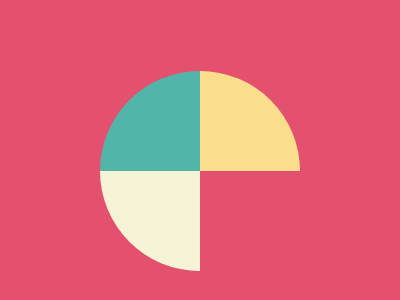

Give the HTML and CSS whose rendering is this image.

<div class="circle"></div>
<style>
  body {
    background: #E3516E;
    display: flex;
    justify-content: center;
    align-items: center;
  }
  .circle {
    background: conic-gradient(#FADE8B 90deg, #E3516E 90deg 180deg, #F7F3D7 180deg 270deg, #51B5A9 270deg);
    height:200px;
    width: 200px;
    margin-top: 42px;
    border-radius: 50%;
  }
</style>

<!-- OBJECTIVE -->
<!-- Write HTML/CSS in this editor and replicate the given target image in the least code possible. What you write here, renders as it is -->

<!-- SCORING -->
<!-- The score is calculated based on the number of characters you use (this comment included :P) and how close you replicate the image. Read the FAQS (https://cssbattle.dev/faqs) for more info. -->

<!-- IMPORTANT: remove the comments before submitting -->